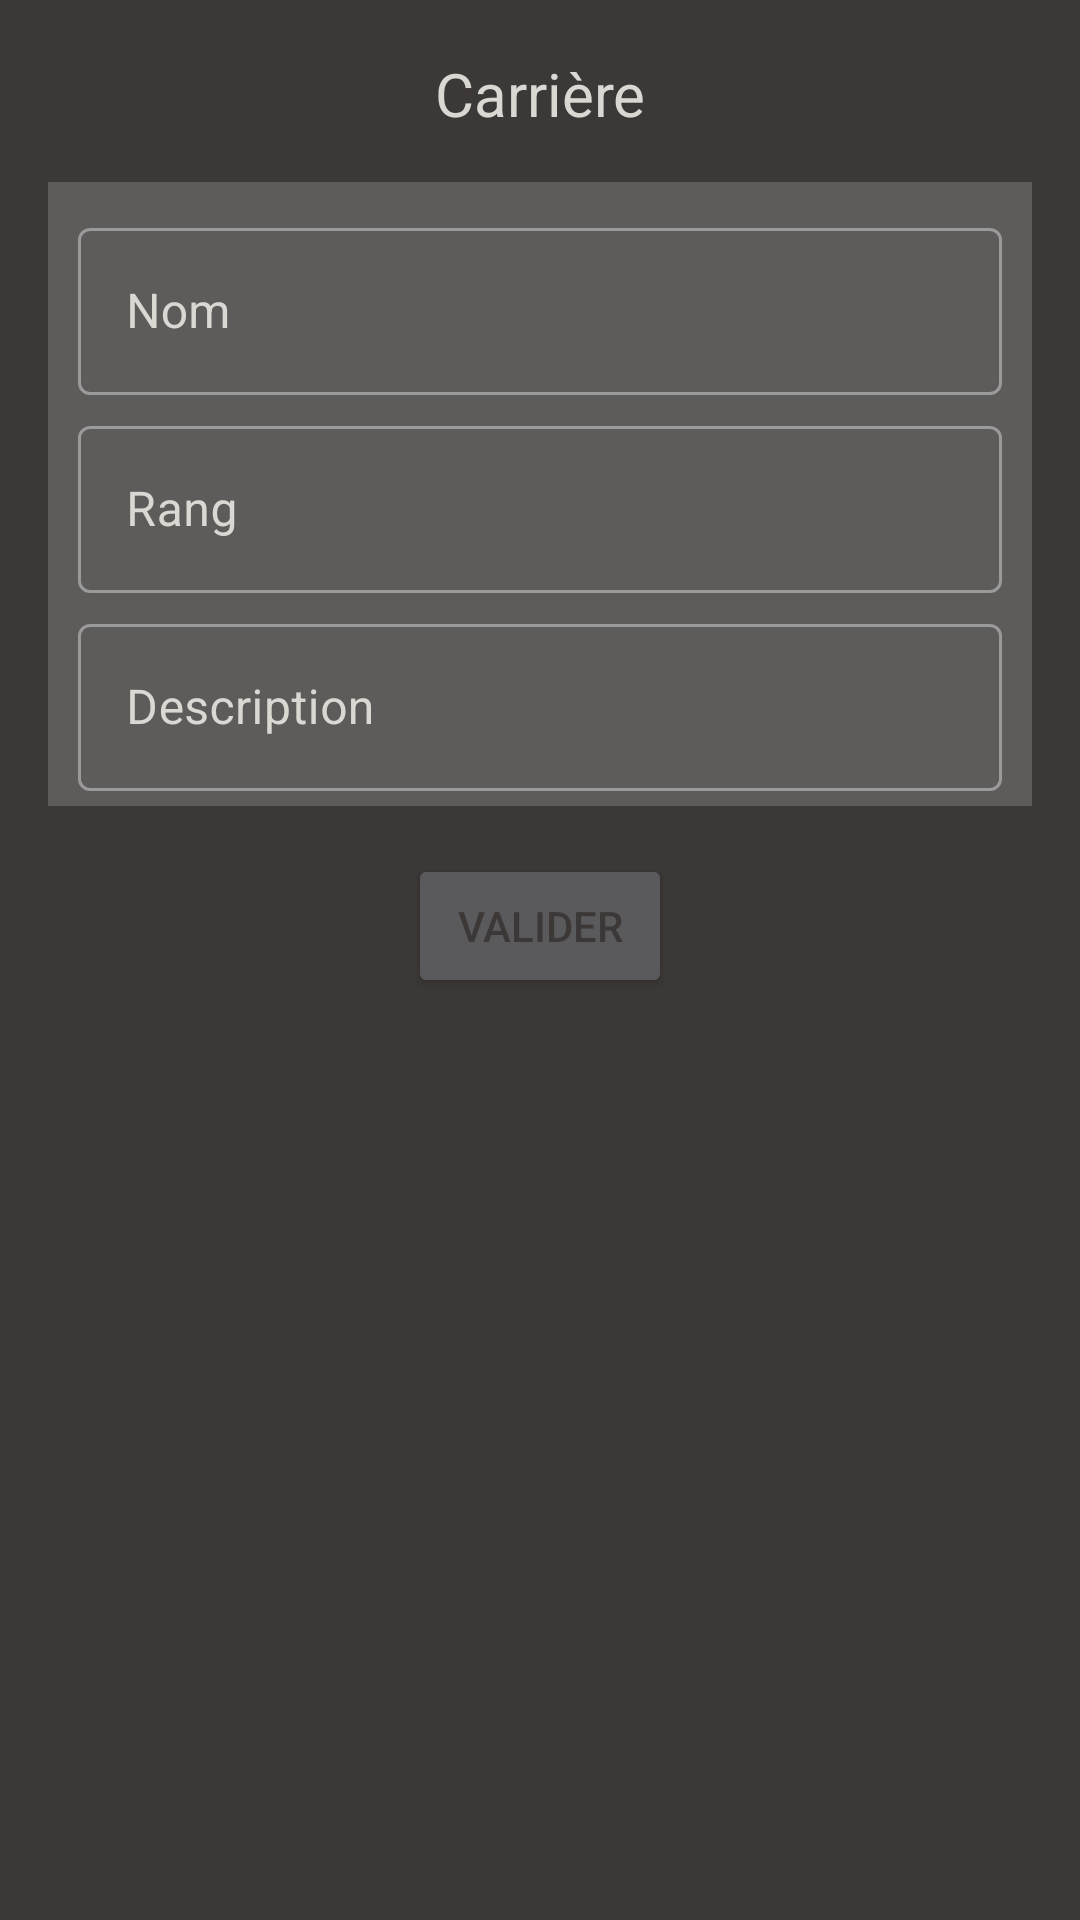

This screen was rendered from an Android layout file. Write that file and the resources it references.
<!-- AndroidManifest.xml: application theme AppTheme -->
<!-- res/layout/dialog_character_career.xml -->
<?xml version="1.0" encoding="utf-8"?>
<ScrollView xmlns:android="http://schemas.android.com/apk/res/android"
    xmlns:app="http://schemas.android.com/apk/res-auto"
    android:layout_width="match_parent"
    android:layout_height="match_parent"
    android:background="@color/dark_background">

    <androidx.constraintlayout.widget.ConstraintLayout
        android:layout_width="match_parent"
        android:layout_height="match_parent"
        android:layout_margin="@dimen/app_margin">

        <ImageView
            android:id="@+id/character_career_edit_close"
            android:layout_width="@dimen/icon_edit_size"
            android:layout_height="@dimen/icon_edit_size"
            android:src="@drawable/close"
            app:layout_constraintStart_toStartOf="parent"
            app:layout_constraintTop_toTopOf="parent"
            app:tint="@color/color_cat" />

        <TextView
            android:id="@+id/character_career_edit_title"
            android:layout_width="wrap_content"
            android:layout_height="wrap_content"
            android:text="@string/character_edit_career_title"
            android:textColor="@color/color_cat"
            android:textSize="@dimen/title_txt"
            app:layout_constraintBottom_toBottomOf="@+id/character_career_edit_close"
            app:layout_constraintEnd_toEndOf="parent"
            app:layout_constraintStart_toStartOf="parent"
            app:layout_constraintTop_toTopOf="@+id/character_career_edit_close" />

        <androidx.constraintlayout.widget.ConstraintLayout
            android:id="@+id/character_career_edit_main_layout"
            android:layout_width="match_parent"
            android:layout_height="wrap_content"
            android:layout_marginTop="@dimen/app_margin"
            android:background="@color/dark_panel"
            android:padding="@dimen/txt_margin"
            app:layout_constraintStart_toStartOf="parent"
            app:layout_constraintTop_toBottomOf="@+id/character_career_edit_title">

            <com.google.android.material.textfield.TextInputLayout
                android:id="@+id/character_career_edit_name_layout"
                android:layout_width="match_parent"
                android:layout_height="wrap_content"
                android:hint="@string/character_edit_career_name"
                android:layout_margin="@dimen/txt_margin"
                android:textColorHint="@color/color_cat"
                style="@style/Widget.MaterialComponents.TextInputLayout.OutlinedBox"
                app:layout_constraintStart_toStartOf="parent"
                app:layout_constraintTop_toTopOf="parent">

                <com.google.android.material.textfield.TextInputEditText
                    android:id="@+id/character_career_edit_name_value"
                    android:layout_width="match_parent"
                    android:layout_height="wrap_content"
                    android:textColor="@color/color_cat"/>

            </com.google.android.material.textfield.TextInputLayout>

            <com.google.android.material.textfield.TextInputLayout
                android:id="@+id/character_career_edit_rank_layout"
                android:layout_width="match_parent"
                android:layout_height="wrap_content"
                android:hint="@string/character_edit_career_rank"
                android:layout_margin="@dimen/txt_margin"
                android:textColorHint="@color/color_cat"
                style="@style/Widget.MaterialComponents.TextInputLayout.OutlinedBox"
                app:layout_constraintStart_toStartOf="parent"
                app:layout_constraintTop_toBottomOf="@+id/character_career_edit_name_layout">

                <com.google.android.material.textfield.TextInputEditText
                    android:id="@+id/character_career_edit_rank_value"
                    android:layout_width="match_parent"
                    android:layout_height="wrap_content"
                    android:inputType="number"
                    android:textColor="@color/color_cat"/>

            </com.google.android.material.textfield.TextInputLayout>

            <com.google.android.material.textfield.TextInputLayout
                android:id="@+id/character_career_edit_description_layout"
                android:layout_width="match_parent"
                android:layout_height="wrap_content"
                android:hint="@string/character_edit_career_description"
                android:layout_margin="@dimen/txt_margin"
                android:textColorHint="@color/color_cat"
                style="@style/Widget.MaterialComponents.TextInputLayout.OutlinedBox"
                app:layout_constraintStart_toStartOf="parent"
                app:layout_constraintTop_toBottomOf="@+id/character_career_edit_rank_layout">

                <com.google.android.material.textfield.TextInputEditText
                    android:id="@+id/character_career_edit_description_value"
                    android:layout_width="match_parent"
                    android:layout_height="wrap_content"
                    android:textColor="@color/color_cat"/>

            </com.google.android.material.textfield.TextInputLayout>

        </androidx.constraintlayout.widget.ConstraintLayout>

        <Button
            android:id="@+id/character_career_edit_save_button"
            android:layout_width="wrap_content"
            android:layout_height="wrap_content"
            android:layout_margin="@dimen/app_margin"
            android:padding="@dimen/txt_margin"
            android:text="@string/validate"
            android:textColor="@color/dark_background"
            app:layout_constraintBottom_toBottomOf="parent"
            app:layout_constraintEnd_toEndOf="parent"
            app:layout_constraintStart_toStartOf="parent"
            app:layout_constraintTop_toBottomOf="@+id/character_career_edit_main_layout" />

    </androidx.constraintlayout.widget.ConstraintLayout>
</ScrollView>
<!-- resources referenced by this layout -->
<resources>
  <color name="color_cat">#DAD8D2</color>
  <color name="dark_background">#3C3837</color>
  <color name="dark_panel">#5E5B5B</color>
  <dimen name="app_margin">16dp</dimen>
  <dimen name="icon_edit_size">30dp</dimen>
  <dimen name="title_txt">20sp</dimen>
  <dimen name="txt_margin">5dp</dimen>
  <string name="character_edit_career_description">Description</string>
  <string name="character_edit_career_name">Nom</string>
  <string name="character_edit_career_rank">Rang</string>
  <string name="character_edit_career_title">Carrière</string>
  <string name="validate">Valider</string>
  <style name="AppTheme" parent="Theme.MaterialComponents.NoActionBar">
          
          <item name="colorPrimary">@color/colorPrimary</item>
          <item name="colorPrimaryDark">@color/colorPrimaryDark</item>
          <item name="colorAccent">@color/colorAccent</item>
          <item name="colorSecondaryContainer">@color/colorPrimaryDark</item>
          <item name="colorOnPrimary">@color/color_cat</item>
      </style>
  <color name="colorPrimary">#65a9af</color>
  <color name="colorPrimaryDark">#6a2a3c</color>
  <color name="colorAccent">#FFC300</color>
</resources>
